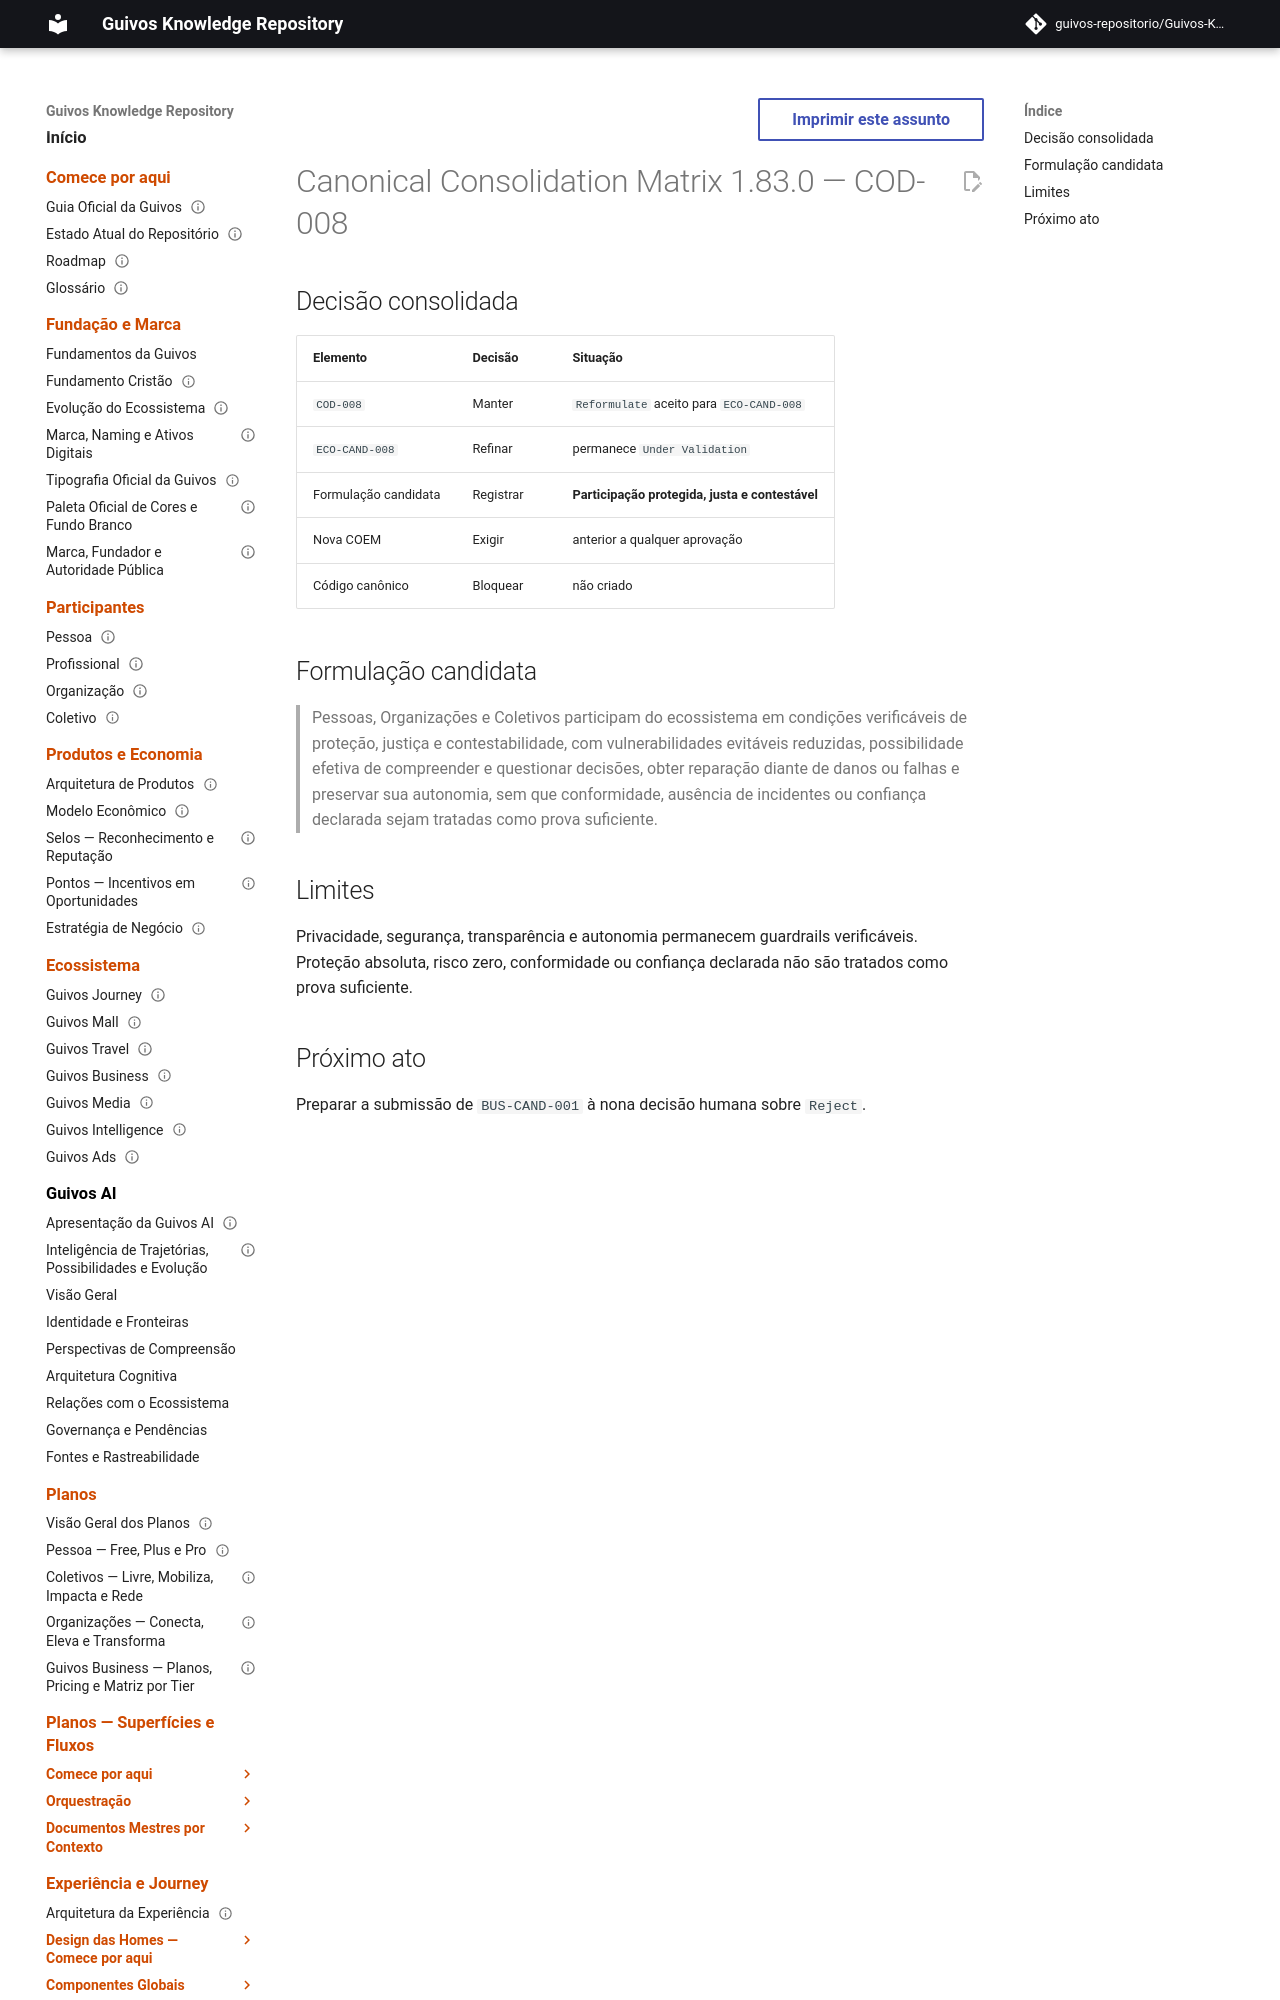

repository: guivos-repositorio/Guivos-Knowledge-Repository · page: project/canonical-consolidation-matrix-cod-008-addendum/index.html · generator: mkdocs

---
id: GKR-CANON-MATRIX-COD-008
title: Canonical Consolidation Matrix 1.83.0 — COD-008
status: active
version: 1.83.0
owner: Guivos
last_updated: 2026-07-25
depends_on:
  - GKR-CANON-MATRIX-001
related:
  - BA-STR-002-COR-001
  - BA-STR-002-CODR-001
  - BA-STR-002-COD-SUB-008
  - COD-008
  - M7.10
normative: false
---

# Canonical Consolidation Matrix 1.83.0 — COD-008
